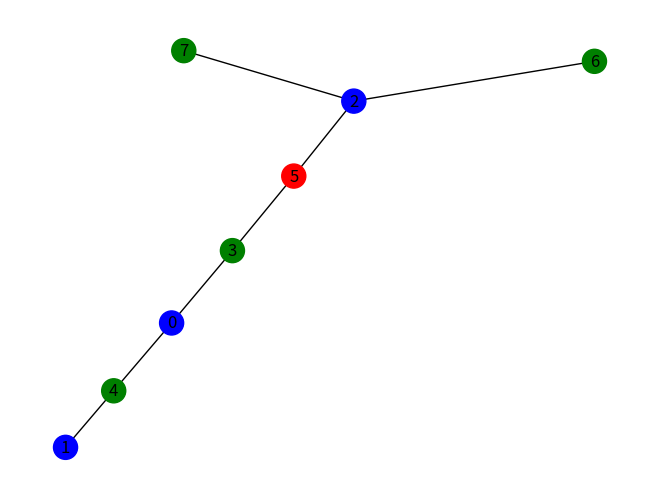

Write the Python code that produced this figure.
import matplotlib.pyplot as plt
import networkx as nx

colors = ['b','g','r','c','m','y','k','w']

def normalisation(graph):
    """ Fonction pour normaliser le graph aux fonctions qu'on utilise.
    -
    Modifie le graph en place pour que les nodes soit triés dans son encodage.
    Args:
        graph (Graph)
    """
    nodes = list(graph.nodes)
    print(nodes)
    for node in list(graph.nodes()):
        graph.remove_node(node)
    sorted_nodes = sorted(nodes)
    print(sorted_nodes)
    for node in sorted_nodes:
        graph.add_node(node)
    for (node1, node2) in edges:
        graph.add_edge(node1, node2)

def greedy_coloring(graph) -> list[str]:
    """Algoritme glouton de coloration d'un graphe
    -
    Nous allons envisager tous les sommets successivement et attribuer 
    à un sommet la plus petite couleur possible parmi celles déjà utilisées
    (différente de celles de ses voisins s'ils sont déjà colorés) 
    à ce sommet, ou bien une nouvelle couleur si toutes les couleurs 
    sont utilisées par les voisins
    
    Args:
        graph (Graph): Graphe non orienté [Networkx]

    Returns:
        list[str]: Liste des couleurs pour chaque noeuds
    """

    node_colors = []
    # Parcours de tous les sommets du graphes:
    for sommet in graph.nodes():
        voisins = list(graph.neighbors(sommet)) # Voisins de ce sommets
        couleurs_voisins = [] 
        # Parcours des voisins du sommet:
        for voisin in voisins:
            try:
                # Ajouter la couleurs du voisins dans une liste
                couleurs_voisins.append(node_colors[voisin])
            except IndexError: 
                pass # Si la couleur n'est pas encore attribuée, ignorer
        # Pour toutes les couleurs définies:
        for color in colors:
            # Si la couleurs n'est pas parmi les voisins:
            if color not in couleurs_voisins:  
                node_colors.append(color) # Attribution de la couleur au sommet 
                break
    return node_colors
    
if "__main__" == __name__:    
    # Tests:

    edges = [(0,3),(1,4),(2,6),(5,3),(0,4),(1,4),(2,7),(2,5)]
    G = nx.Graph(edges)
    normalisation(G)
    
    node_colors = greedy_coloring(G)

    nx.draw(G, node_color = node_colors, with_labels = True)
    plt.show()
